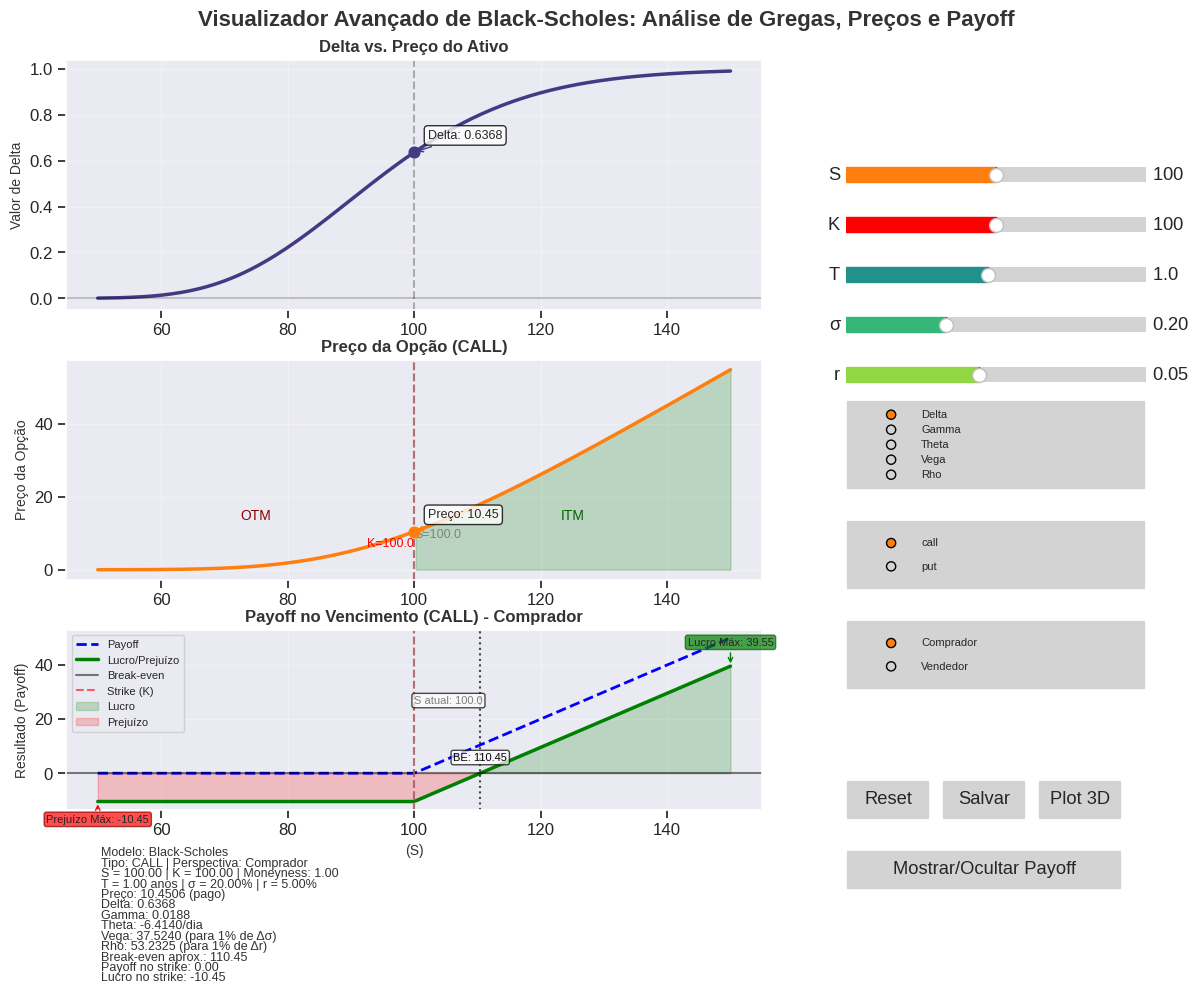

The matplotlib source for this figure:
#!/usr/bin/env python3
"""
Visualização Interativa Avançada das Gregas de Opções - Modelo Black-Scholes (Layout Reformulado)
Com adição de curvas de payoff no vencimento e opção de perspectiva (Comprador/Vendedor)

Requisitos:
    - Python 3.x
    - Bibliotecas: numpy, matplotlib, scipy, seaborn

Modificações:
    • Área dos gráficos (gregas, preço, payoff e painel informativo) à esquerda
    • Painel de controles (sliders, radio buttons, check buttons e botões) em uma sidebar à direita
    • Margens e espaçamentos ajustados para um layout mais limpo
    • Tipografia e cores uniformes para um visual profissional
    • Adicionada visualização de curvas de payoff no vencimento
    • Adicionada opção para alternar entre perspectiva do comprador e do vendedor
"""

import math
import numpy as np
import matplotlib.pyplot as plt
from matplotlib.widgets import Slider, Button, RadioButtons, CheckButtons
from scipy.stats import norm
import seaborn as sns
from matplotlib.ticker import FuncFormatter
from matplotlib import cm
import matplotlib.gridspec as gridspec

# Configuração de estilo visual e paleta de cores
plt.style.use('seaborn-v0_8-darkgrid')
sns.set_context("notebook", font_scale=1.1)
COLORS = sns.color_palette("viridis", 5)
HIGHLIGHT_COLOR = '#ff7f0e'
BG_COLOR = '#f5f5f5'
TEXT_COLOR = '#333333'

# --- Classe para cálculos com o modelo Black-Scholes ---
class OptionCalculator:
    def __init__(self, S, K, T, sigma, r, option_type='call'):
        self.S = S
        self.K = K
        self.T = T
        self.sigma = sigma
        self.r = r
        self.option_type = option_type.lower()

    def d1(self):
        return (np.log(self.S/self.K) + (self.r + 0.5*self.sigma**2)*self.T) / (self.sigma * np.sqrt(self.T))

    def d2(self):
        return self.d1() - self.sigma*np.sqrt(self.T)

    def price(self):
        d1 = self.d1()
        d2 = self.d2()
        if self.option_type == 'call':
            return self.S * norm.cdf(d1) - self.K * np.exp(-self.r*self.T) * norm.cdf(d2)
        else:
            return self.K * np.exp(-self.r*self.T) * norm.cdf(-d2) - self.S * norm.cdf(-d1)

    def delta(self):
        d1 = self.d1()
        if self.option_type == 'call':
            return norm.cdf(d1)
        else:
            return norm.cdf(d1) - 1

    def gamma(self):
        d1 = self.d1()
        return norm.pdf(d1) / (self.S * self.sigma * np.sqrt(self.T))

    def theta(self):
        d1 = self.d1()
        d2 = self.d2()
        term1 = -self.S * norm.pdf(d1) * self.sigma / (2*np.sqrt(self.T))
        if self.option_type == 'call':
            term2 = -self.r * self.K * np.exp(-self.r*self.T) * norm.cdf(d2)
            return term1 + term2
        else:
            term2 = self.r * self.K * np.exp(-self.r*self.T) * norm.cdf(-d2)
            return term1 + term2

    def vega(self):
        d1 = self.d1()
        return self.S * norm.pdf(d1) * np.sqrt(self.T) / 100

    def rho(self):
        d2 = self.d2()
        if self.option_type == 'call':
            return self.K * self.T * np.exp(-self.r*self.T) * norm.cdf(d2) / 100
        else:
            return -self.K * self.T * np.exp(-self.r*self.T) * norm.cdf(-d2) / 100

    def get_greek_value(self, greek_name):
        if greek_name == 'Delta':
            return self.delta()
        elif greek_name == 'Gamma':
            return self.gamma()
        elif greek_name == 'Theta':
            return self.theta()
        elif greek_name == 'Vega':
            return self.vega()
        elif greek_name == 'Rho':
            return self.rho()
        return 0
    
    def payoff_at_expiry(self, S_at_expiry):
        """Calcula o payoff no vencimento"""
        if self.option_type == 'call':
            return np.maximum(S_at_expiry - self.K, 0)
        else:
            return np.maximum(self.K - S_at_expiry, 0)
    
    def profit_at_expiry(self, S_at_expiry, is_buyer=True):
        """Calcula o lucro/prejuízo no vencimento considerando o prêmio pago/recebido"""
        # Armazena o valor atual de S
        original_S = self.S
        
        # Calcula o prêmio atual da opção
        self.S = original_S
        premium = self.price()
        
        # Calcula o payoff no vencimento
        payoff = self.payoff_at_expiry(S_at_expiry)
        
        # Retorna S ao valor original
        self.S = original_S
        
        # Retorna o lucro/prejuízo de acordo com a perspectiva
        if is_buyer:
            # Para o comprador: payoff recebido menos prêmio pago
            return payoff - premium
        else:
            # Para o vendedor: prêmio recebido menos payoff pago
            return premium - payoff
        
# --- Função para definir cor de cada grega ---
def get_greek_color(greek_name):
    greek_colors = {
        'Delta': COLORS[0],
        'Gamma': COLORS[1],
        'Theta': COLORS[2],
        'Vega': COLORS[3],
        'Rho': COLORS[4]
    }
    return greek_colors.get(greek_name, 'black')

def percent_formatter(x, pos):
    return f'{x:.1f}%' if abs(x) < 100 else f'{x:.0f}%'

# Variáveis globais para controle do modo comparativo
comparison_mode_active = False
checkbox_status = [False, False, False, False, False]
greek_options = ['Delta', 'Gamma', 'Theta', 'Vega', 'Rho']

# Variável para controlar a visibilidade do gráfico de payoff
payoff_visible = True

# Função para alternar a visibilidade do gráfico de payoff
def toggle_payoff_visibility(event):
    global payoff_visible
    payoff_visible = not payoff_visible
    ax_payoff.set_visible(payoff_visible)
    
    # Reorganiza o layout dinamicamente quando o payoff é ocultado/mostrado
    if payoff_visible:
        # Layout com payoff visível
        ax_greek.set_position([0.05, 0.68, 0.58, 0.25])
        ax_price.set_position([0.05, 0.41, 0.58, 0.22])
        ax_payoff.set_position([0.05, 0.18, 0.58, 0.18])
        ax_info.set_position([0.05, 0.01, 0.58, 0.13])
    else:
        # Layout sem payoff (expande os outros gráficos)
        ax_greek.set_position([0.05, 0.68, 0.58, 0.28])
        ax_price.set_position([0.05, 0.38, 0.58, 0.28])
        ax_info.set_position([0.05, 0.01, 0.58, 0.33])
    
    fig_main.canvas.draw_idle()

# --- Função para atualizar os gráficos ---
def update(val=None):
    S0 = slider_S.val
    K = slider_K.val
    T = slider_T.val
    sigma = slider_sigma.val
    r = slider_r.val
    opt_type = radio_option.value_selected
    greek = radio_greek.value_selected
    
    # Nova variável para perspectiva
    perspective = radio_perspective.value_selected
    is_buyer = (perspective == 'Comprador')

    # Limpa áreas de gráficos
    ax_greek.clear()
    ax_price.clear()
    ax_payoff.clear()  # Limpa o gráfico de payoff

    # Inicializa calculadora
    calc = OptionCalculator(S0, K, T, sigma, r, opt_type)
    S_vals = np.linspace(max(0.5 * S0, 1), 1.5 * S0, 200)

    # Gráfico das gregas
    ax_greek.set_title(f"{greek} vs. Preço do Ativo", fontsize=12, fontweight='bold', color=TEXT_COLOR)
    ax_greek.set_ylabel(f"Valor de {greek}", fontsize=10, color=TEXT_COLOR)
    ax_greek.grid(True, alpha=0.3)

    greeks_to_show = []
    if comparison_mode_active and len(greek_options) > 0:
        for i, g in enumerate(greek_options):
            if i < len(checkbox_status) and checkbox_status[i]:
                greeks_to_show.append(g)
    if not greeks_to_show:
        greeks_to_show = [greek]

    for g in greeks_to_show:
        greek_vals = []
        for S in S_vals:
            calc.S = S
            greek_val = calc.get_greek_value(g)
            # Inverter o sinal das gregas para o vendedor, exceto Gamma que é igual para ambos
            if not is_buyer and g != 'Gamma':
                greek_val = -greek_val
            greek_vals.append(greek_val)
            
        color = get_greek_color(g)
        ax_greek.plot(S_vals, greek_vals, lw=2.5, color=color, label=g)
        calc.S = S0
        greek_val = calc.get_greek_value(g)
        # Inverter o sinal das gregas para o vendedor, exceto Gamma
        if not is_buyer and g != 'Gamma':
            greek_val = -greek_val
            
        ax_greek.scatter(S0, greek_val, color=color, s=60, zorder=5)
        ax_greek.annotate(f'{g}: {greek_val:.4f}',
                          xy=(S0, greek_val),
                          xytext=(10, 10 if g == greeks_to_show[0] else -15 * greeks_to_show.index(g)),
                          textcoords='offset points',
                          fontsize=9,
                          bbox=dict(boxstyle="round,pad=0.3", fc="white", alpha=0.8),
                          arrowprops=dict(arrowstyle="->", color=color))
    if len(greeks_to_show) > 1:
        ax_greek.legend(loc='best', frameon=True, fancybox=True, framealpha=0.9)
    ax_greek.axvline(x=S0, color='gray', linestyle='--', alpha=0.6)
    ax_greek.axhline(y=0, color='black', linestyle='-', alpha=0.2)

    # Gráfico de preço da opção
    ax_price.set_title(f"Preço da Opção ({opt_type.upper()})", fontsize=12, fontweight='bold', color=TEXT_COLOR)
    ax_price.set_xlabel("", fontsize=10, color=TEXT_COLOR)
    ax_price.set_ylabel("Preço da Opção", fontsize=10, color=TEXT_COLOR)
    ax_price.grid(True, alpha=0.3)

    price_vals = []
    for S in S_vals:
        calc.S = S
        price_vals.append(calc.price())
    ax_price.plot(S_vals, price_vals, lw=2.5, color=HIGHLIGHT_COLOR)

    # Sombreamento ITM/OTM
    if opt_type == 'call':
        itm_x = [S for S in S_vals if S > K]
        itm_y = [price_vals[i] for i, S in enumerate(S_vals) if S > K]
        if itm_x:
            ax_price.fill_between(itm_x, 0, itm_y, alpha=0.2, color='green', label='ITM')
            ax_price.text((min(itm_x)+max(itm_x))/2, max(itm_y)/4, 'ITM', color='darkgreen', fontsize=10, ha='center')
        if K < max(S_vals):
            ax_price.text(K * 0.75, max(price_vals)/4, 'OTM', color='darkred', fontsize=10, ha='center')
    else:
        itm_x = [S for S in S_vals if S < K]
        itm_y = [price_vals[i] for i, S in enumerate(S_vals) if S < K]
        if itm_x:
            ax_price.fill_between(itm_x, 0, itm_y, alpha=0.2, color='green', label='ITM')
            ax_price.text((min(itm_x)+max(itm_x))/2, max(itm_y)/4, 'ITM', color='darkgreen', fontsize=10, ha='center')
        if K > min(S_vals):
            ax_price.text(K * 1.25, max(price_vals)/4, 'OTM', color='darkred', fontsize=10, ha='center')
    ax_price.axvline(x=K, color='red', linestyle='--', alpha=0.6, label='Strike (K)')
    ax_price.text(K, max(price_vals)/10, f'K={K:.1f}', color='red', fontsize=9, ha='right', va='bottom')
    ax_price.axvline(x=S0, color='gray', linestyle='--', alpha=0.6)
    ax_price.text(S0, max(price_vals)/7, f'S={S0:.1f}', color='gray', fontsize=9, ha='left', va='bottom')
    calc.S = S0
    current_price = calc.price()
    ax_price.scatter(S0, current_price, color=HIGHLIGHT_COLOR, s=60, zorder=5)
    ax_price.annotate(f'Preço: {current_price:.2f}',
                      xy=(S0, current_price),
                      xytext=(10, 10),
                      textcoords='offset points',
                      fontsize=9,
                      bbox=dict(boxstyle="round,pad=0.3", fc="white", alpha=0.8),
                      arrowprops=dict(arrowstyle="->", color=HIGHLIGHT_COLOR))
    
    # Gráfico de Payoff no Vencimento com perspectiva
    ax_payoff.set_title(f"Payoff no Vencimento ({opt_type.upper()}) - {perspective}", 
                        fontsize=12, fontweight='bold', color=TEXT_COLOR)
    ax_payoff.set_xlabel("(S)", fontsize=10, color=TEXT_COLOR)
    ax_payoff.set_ylabel("Resultado (Payoff)", fontsize=10, color=TEXT_COLOR)
    ax_payoff.grid(True, alpha=0.3)
    
    # Calcula payoff e profit para cada valor de S no vencimento
    payoff_vals = calc.payoff_at_expiry(S_vals)
    profit_vals = [calc.profit_at_expiry(S, is_buyer) for S in S_vals]
    
    # Se for o vendedor, inverte o payoff para visualização (o payoff do vendedor é o oposto do comprador)
    display_payoff = payoff_vals if is_buyer else [-p for p in payoff_vals]
    
    # Plota payoff bruto (linha tracejada)
    ax_payoff.plot(S_vals, display_payoff, lw=2, color='blue', linestyle='--', label='Payoff')
    
    # Plota lucro/prejuízo líquido (considerando o prêmio pago/recebido)
    ax_payoff.plot(S_vals, profit_vals, lw=2.5, color='green', label='Lucro/Prejuízo')
    
    # Adiciona linha horizontal no zero (break-even)
    ax_payoff.axhline(y=0, color='black', linestyle='-', alpha=0.5, label='Break-even')
    
    # Adiciona linha vertical no strike price
    ax_payoff.axvline(x=K, color='red', linestyle='--', alpha=0.6, label='Strike (K)')
    
    # Adiciona sombreamento para áreas de lucro e prejuízo
    profit_x = []
    profit_y = []
    loss_x = []
    loss_y = []
    
    for i, profit in enumerate(profit_vals):
        if profit > 0:
            profit_x.append(S_vals[i])
            profit_y.append(profit)
        else:
            loss_x.append(S_vals[i])
            loss_y.append(profit)
    
    if profit_x:
        ax_payoff.fill_between(profit_x, 0, profit_y, alpha=0.2, color='green', label='Lucro')
    if loss_x:
        ax_payoff.fill_between(loss_x, 0, loss_y, alpha=0.2, color='red', label='Prejuízo')
    
    # Calcula e marca pontos de break-even (onde o lucro = 0)
    # Para simplificar, calculamos uma aproximação linear entre pontos adjacentes
    for i in range(len(profit_vals) - 1):
        if (profit_vals[i] <= 0 and profit_vals[i+1] >= 0) or (profit_vals[i] >= 0 and profit_vals[i+1] <= 0):
            # Interpolação linear para encontrar o ponto de break-even
            ratio = abs(profit_vals[i]) / (abs(profit_vals[i]) + abs(profit_vals[i+1]))
            breakeven_x = S_vals[i] + ratio * (S_vals[i+1] - S_vals[i])
            ax_payoff.axvline(x=breakeven_x, color='black', linestyle=':', alpha=0.7)
            ax_payoff.text(breakeven_x, max(profit_vals)/10, f'BE: {breakeven_x:.2f}', 
                          color='black', fontsize=8, ha='center', va='bottom',
                          bbox=dict(boxstyle="round,pad=0.2", fc="white", alpha=0.7))
    
    # Calcula e mostra o valor máximo de lucro ou prejuízo possível
    max_profit = max(profit_vals) if any(p > 0 for p in profit_vals) else 0
    max_loss = min(profit_vals) if any(p < 0 for p in profit_vals) else 0
    
    if max_profit > 0:
        max_profit_idx = np.argmax(profit_vals)
        ax_payoff.annotate(f'Lucro Máx: {max_profit:.2f}',
                        xy=(S_vals[max_profit_idx], max_profit),
                        xytext=(0, 15),
                        textcoords='offset points',
                        fontsize=8,
                        ha='center',
                        bbox=dict(boxstyle="round,pad=0.2", fc="green", alpha=0.7, ec="darkgreen"),
                        arrowprops=dict(arrowstyle="->", color='green'))
    
    if max_loss < 0:
        max_loss_idx = np.argmin(profit_vals)
        ax_payoff.annotate(f'Prejuízo Máx: {max_loss:.2f}',
                        xy=(S_vals[max_loss_idx], max_loss),
                        xytext=(0, -15),
                        textcoords='offset points',
                        fontsize=8,
                        ha='center',
                        bbox=dict(boxstyle="round,pad=0.2", fc="red", alpha=0.7, ec="darkred"),
                        arrowprops=dict(arrowstyle="->", color='red'))
    
    # Adiciona legenda
    ax_payoff.legend(loc='best', frameon=True, fancybox=True, framealpha=0.9, fontsize=8)
    
    # Mostra o preço atual no gráfico de payoff
    ax_payoff.axvline(x=S0, color='gray', linestyle='--', alpha=0.6)
    ax_payoff.text(S0, max(display_payoff)/2, f'S atual: {S0:.1f}', color='gray', 
                  fontsize=8, ha='left', va='bottom',
                  bbox=dict(boxstyle="round,pad=0.2", fc="white", alpha=0.7))

    update_info_panel(S0, K, T, sigma, r, opt_type, calc, is_buyer)
    ax_greek.relim()
    ax_greek.autoscale_view()
    ax_price.relim()
    ax_price.autoscale_view()
    ax_payoff.relim()
    ax_payoff.autoscale_view()
    fig_main.canvas.draw_idle()

# --- Atualiza o painel de informações ---
def update_info_panel(S0, K, T, sigma, r, opt_type, calc, is_buyer=True):
    # Calcula alguns valores adicionais para o painel informativo
    current_price = calc.price()
    payoff_at_strike = calc.payoff_at_expiry(K)
    profit_at_strike = calc.profit_at_expiry(K, is_buyer)
    
    # Calcula o break-even aproximado
    if opt_type == 'call':
        breakeven_approx = K + current_price
    else:
        breakeven_approx = K - current_price
    
    # Texto para perspectiva
    perspective_text = "Comprador" if is_buyer else "Vendedor"
    premium_text = "pago" if is_buyer else "recebido"
    
    # Ajusta os sinais das gregas para o vendedor (exceto Gamma)
    delta = calc.delta()
    gamma = calc.gamma()
    theta = calc.theta()
    vega = calc.vega() * 100
    rho = calc.rho() * 100
    
    if not is_buyer:
        delta = -delta
        theta = -theta
        vega = -vega
        rho = -rho
        
    info_text = [
        f"Modelo: Black-Scholes",
        f"Tipo: {opt_type.upper()} | Perspectiva: {perspective_text}",
        f"S = {S0:.2f} | K = {K:.2f} | Moneyness: {S0/K:.2f}",
        f"T = {T:.2f} anos | σ = {sigma:.2%} | r = {r:.2%}",
        f"Preço: {current_price:.4f} ({premium_text})",
        f"Delta: {delta:.4f}",
        f"Gamma: {gamma:.4f}",
        f"Theta: {theta:.4f}/dia",
        f"Vega: {vega:.4f} (para 1% de Δσ)",
        f"Rho: {rho:.4f} (para 1% de Δr)",
        f"Break-even aprox.: {breakeven_approx:.2f}",
        f"Payoff no strike: {payoff_at_strike:.2f}" + (" (pago)" if not is_buyer else ""),
        f"Lucro no strike: {profit_at_strike:.2f}"
    ]
    ax_info.clear()
    ax_info.axis('off')
    y_pos = 0.95
    for line in info_text:
        ax_info.text(0.05, y_pos, line, fontsize=9, transform=ax_info.transAxes, color=TEXT_COLOR)
        y_pos -= 0.08  # Espaçamento maior para acomodar informações adicionais

    # --- Funções dos botões ---
def reset_params(event):
    slider_S.reset()
    slider_K.reset()
    slider_T.reset()
    slider_sigma.reset()
    slider_r.reset()
    update()

def save_figure(event):
    from datetime import datetime
    timestamp = datetime.now().strftime("%Y%m%d_%H%M%S")
    perspective = radio_perspective.value_selected.lower()
    filename = f"black_scholes_{radio_greek.value_selected.lower()}_{perspective}_{timestamp}.png"
    fig_main.savefig(filename, dpi=300, bbox_inches='tight')
    plt.figtext(0.70, 0.05, f"Salvo como {filename}", ha="center", 
               bbox=dict(boxstyle="round,pad=0.3", fc="white", alpha=0.8))
    fig_main.canvas.draw_idle()

def toggle_comparison_mode(event):
    global comparison_mode_active, checkbox_status
    comparison_mode_active = any(checkbox_status)
    if comparison_mode_active:
        current_greek = radio_greek.value_selected
        greek_idx = greek_options.index(current_greek)
        checkbox_status[greek_idx] = True
    update()

def update_checkbox(label):
    global checkbox_status
    idx = greek_options.index(label)
    checkbox_status[idx] = not checkbox_status[idx]
    toggle_comparison_mode(None)

def plot3d(event):
    from mpl_toolkits.mplot3d import Axes3D
    S0 = slider_S.val
    K = slider_K.val
    T0 = slider_T.val
    sigma = slider_sigma.val
    r = slider_r.val
    opt_type = radio_option.value_selected
    greek = radio_greek.value_selected
    perspective = radio_perspective.value_selected
    is_buyer = (perspective == 'Comprador')
    
    calc = OptionCalculator(S0, K, T0, sigma, r, opt_type)
    S_vals = np.linspace(0.5 * S0, 1.5 * S0, 50)
    if greek in ['Delta', 'Gamma']:
        param_name = 'Tempo até Expiração (T)'  # Modificado
        param_vals = np.linspace(0.01, max(2.0, T0*1.5), 50)  # Range para T
        Z = np.zeros((len(param_vals), len(S_vals)))
        for i, param_val in enumerate(param_vals):
            for j, S_val in enumerate(S_vals):
                calc.S = S_val
                calc.T = param_val  # Modificado: agora variamos T, não sigma
                greek_val = calc.get_greek_value(greek)
                # Inversão para vendedor permanece igual
                if not is_buyer and greek != 'Gamma':
                    greek_val = -greek_val
                Z[i, j] = greek_val
    elif greek in ['Theta', 'Vega']:
        param_name = 'Tempo até Expiração (T)'
        param_vals = np.linspace(0.01, max(2.0, T0*1.5), 50)
        Z = np.zeros((len(param_vals), len(S_vals)))
        for i, param_val in enumerate(param_vals):
            for j, S_val in enumerate(S_vals):
                calc.S = S_val
                calc.T = param_val
                greek_val = calc.get_greek_value(greek)
                # Inverter valor para o vendedor, exceto Gamma
                if not is_buyer and greek != 'Gamma':
                    greek_val = -greek_val
                Z[i, j] = greek_val
    else:
        param_name = 'Taxa de Juros (r)'
        param_vals = np.linspace(0.01, 0.15, 50)
        Z = np.zeros((len(param_vals), len(S_vals)))
        for i, param_val in enumerate(param_vals):
            for j, S_val in enumerate(S_vals):
                calc.S = S_val
                calc.r = param_val
                greek_val = calc.get_greek_value(greek)
                # Inverter valor para o vendedor, exceto Gamma
                if not is_buyer and greek != 'Gamma':
                    greek_val = -greek_val
                Z[i, j] = greek_val
                
    S_grid, Param_grid = np.meshgrid(S_vals, param_vals)
    fig3d = plt.figure(figsize=(10,8))
    gs3d = gridspec.GridSpec(1, 2, width_ratios=[1.5, 1])
    ax3d = fig3d.add_subplot(gs3d[0], projection='3d')
    surf = ax3d.plot_surface(S_grid, Param_grid, Z, cmap=cm.viridis, edgecolor='none', alpha=0.8)
    ax3d.plot_surface(S_grid, Param_grid, np.zeros_like(Z), color='gray', alpha=0.2)
    ax3d.set_title(f"Superfície 3D de {greek} ({opt_type.upper()}) - {perspective}", 
                  fontsize=11, fontweight='bold')
    ax3d.set_xlabel("(S)", fontsize=9)
    ax3d.set_ylabel(param_name, fontsize=9)
    ax3d.set_zlabel(greek, fontsize=9)
    ax_contour = fig3d.add_subplot(gs3d[1])
    contour = ax_contour.contourf(S_grid, Param_grid, Z, 20, cmap=cm.viridis)
    ax_contour.contour(S_grid, Param_grid, Z, 10, colors='white', linewidths=0.5, alpha=0.7)
    ax_contour.set_title(f"Mapa de Calor de {greek} - {perspective}", fontsize=11, fontweight='bold')
    ax_contour.set_xlabel("(S)", fontsize=9)
    ax_contour.set_ylabel(param_name, fontsize=9)
    if param_name == 'Volatilidade (σ)':
        ax_contour.axhline(y=sigma, color='red', linestyle='--', alpha=0.7)
        ax_contour.text(S_vals[0], sigma, f'σ={sigma:.2f}', color='red', fontsize=8, ha='left', va='bottom')
    elif param_name == 'Tempo até Expiração (T)':
        ax_contour.axhline(y=T0, color='red', linestyle='--', alpha=0.7)
        ax_contour.text(S_vals[0], T0, f'T={T0:.2f}', color='red', fontsize=8, ha='left', va='bottom')
    else:
        ax_contour.axhline(y=r, color='red', linestyle='--', alpha=0.7)
        ax_contour.text(S_vals[0], r, f'r={r:.2f}', color='red', fontsize=8, ha='left', va='bottom')
    ax_contour.axvline(x=S0, color='white', linestyle='--', alpha=0.7)
    ax_contour.axvline(x=K, color='black', linestyle='--', alpha=0.7)
    cbar = fig3d.colorbar(contour, ax=ax_contour, shrink=0.5, aspect=15)
    cbar.set_label(greek, fontsize=8)
    cbar.ax.tick_params(labelsize=7)
    ax_contour.text(S0, param_vals[0], 'S atual', color='white', fontsize=7, ha='center', va='bottom', 
                   bbox=dict(boxstyle="round", fc="gray", alpha=0.7))
    ax_contour.text(K, param_vals[0], 'Strike', color='black', fontsize=7, ha='center', va='bottom', 
                   bbox=dict(boxstyle="round", fc="white", alpha=0.7))
    fig3d.suptitle(f"Análise Avançada de {greek} - Modelo Black-Scholes ({perspective})", 
                  fontsize=12, fontweight='bold')
    ax3d.tick_params(axis='both', which='major', labelsize=8)
    ax_contour.tick_params(axis='both', which='major', labelsize=8)
    fig3d.tight_layout()
    plt.subplots_adjust(top=0.9, wspace=0.2)
    plt.show()

# --- Layout Principal com o novo gráfico de payoff ---
fig_main = plt.figure(figsize=(12,10))  # Aumentamos um pouco a altura para acomodar o novo gráfico
fig_main.canvas.manager.set_window_title('Visualizador Avançado de Black-Scholes com Payoff')

# Define os eixos com posições manuais para um layout limpo
ax_greek = fig_main.add_axes([0.05, 0.68, 0.58, 0.25])  # Reduzimos um pouco para acomodar payoff
ax_price = fig_main.add_axes([0.05, 0.41, 0.58, 0.22])  # Ajustamos a posição
ax_payoff = fig_main.add_axes([0.05, 0.18, 0.58, 0.18])  # Novo gráfico para payoff
ax_info  = fig_main.add_axes([0.05, 0.01, 0.58, 0.13])  # Reduzimos e ajustamos a posição

# --- Painel de Controles (Sidebar à direita) ---
axcolor = 'lightgray'
# Sliders – posicionados verticalmente na sidebar
ax_S = plt.axes([0.70, 0.80, 0.25, 0.03], facecolor=axcolor)
ax_K = plt.axes([0.70, 0.75, 0.25, 0.03], facecolor=axcolor)
ax_T = plt.axes([0.70, 0.70, 0.25, 0.03], facecolor=axcolor)
ax_sigma = plt.axes([0.70, 0.65, 0.25, 0.03], facecolor=axcolor)
ax_r = plt.axes([0.70, 0.60, 0.25, 0.03], facecolor=axcolor)

slider_S = Slider(ax_S, 'S', 50, 150, valinit=100, valstep=0.5, color=HIGHLIGHT_COLOR)
slider_K = Slider(ax_K, 'K', 50, 150, valinit=100, valstep=0.5, color='red')
slider_T = Slider(ax_T, 'T', 0.1, 2, valinit=1, valstep=0.05, color=COLORS[2])
slider_sigma = Slider(ax_sigma, 'σ', 0.05, 0.5, valinit=0.2, valstep=0.01, color=COLORS[3])
slider_r = Slider(ax_r, 'r', 0.01, 0.10, valinit=0.05, valstep=0.005, color=COLORS[4])

slider_S.on_changed(update)
slider_K.on_changed(update)
slider_T.on_changed(update)
slider_sigma.on_changed(update)
slider_r.on_changed(update)

# Radio buttons para selecionar a grega e o tipo de opção
rax_greek = plt.axes([0.70, 0.50, 0.25, 0.09], facecolor=axcolor)
radio_greek = RadioButtons(rax_greek, greek_options, activecolor=HIGHLIGHT_COLOR)
radio_greek.on_clicked(update)
for text in radio_greek.labels:
    text.set_fontsize(8)

rax_option = plt.axes([0.70, 0.40, 0.25, 0.07], facecolor=axcolor)
radio_option = RadioButtons(rax_option, ('call', 'put'), activecolor=HIGHLIGHT_COLOR)
radio_option.on_clicked(update)
for text in radio_option.labels:
    text.set_fontsize(8)

# NOVO: Radio buttons para selecionar a perspectiva (comprador/vendedor)
rax_perspective = plt.axes([0.70, 0.30, 0.25, 0.07], facecolor=axcolor)
radio_perspective = RadioButtons(rax_perspective, ('Comprador', 'Vendedor'), activecolor=HIGHLIGHT_COLOR)
radio_perspective.on_clicked(update)
for text in radio_perspective.labels:
    text.set_fontsize(8)

'''
# Check button para o modo comparativo (ajustado para nova posição)
rax_compare = plt.axes([0.70, 0.23, 0.25, 0.05], facecolor=axcolor)
checkbox_compare = CheckButtons(rax_compare, ['Comparativo'], [False])
checkbox_compare.on_clicked(toggle_comparison_mode)
for text in checkbox_compare.labels:
    text.set_fontsize(8)
'''

# Botões de ação – Reset, Salvar e Plot 3D (ajustados para nova posição)
ax_reset = plt.axes([0.70, 0.17, 0.07, 0.04])
button_reset = Button(ax_reset, 'Reset', color=axcolor, hovercolor='0.975')
button_reset.on_clicked(reset_params)

ax_save = plt.axes([0.78, 0.17, 0.07, 0.04])
button_save = Button(ax_save, 'Salvar', color=axcolor, hovercolor='0.975')
button_save.on_clicked(save_figure)

ax_button3d = plt.axes([0.86, 0.17, 0.07, 0.04])
button_3d = Button(ax_button3d, 'Plot 3D', color=axcolor, hovercolor='0.975')
button_3d.on_clicked(plot3d)

# Adiciona botão para mostrar/esconder gráfico de payoff (ajustado para nova posição)
ax_toggle_payoff = plt.axes([0.70, 0.10, 0.23, 0.04])
button_toggle_payoff = Button(ax_toggle_payoff, 'Mostrar/Ocultar Payoff', color=axcolor, hovercolor='0.975')
button_toggle_payoff.on_clicked(toggle_payoff_visibility)

# Título principal centralizado
fig_main.suptitle('Visualizador Avançado de Black-Scholes: Análise de Gregas, Preços e Payoff', 
                 fontsize=16, fontweight='bold', color=TEXT_COLOR)

# Conecta o manipulador de eventos de teclado para atalhos
def on_key(event):
    if event.key == 'r':
        reset_params(None)
    elif event.key == '3':
        plot3d(None)
    elif event.key == 's':
        save_figure(None)
    elif event.key == 'p':
        # Atalho para alternar entre visualizar o gráfico de payoff ou escondê-lo
        toggle_payoff_visibility(None)
    elif event.key == 'v':
        # NOVO: Atalho para alternar entre comprador e vendedor
        current_index = 0 if radio_perspective.value_selected == 'Comprador' else 1
        new_index = 1 - current_index  # Alterna entre 0 e 1
        radio_perspective.set_active(new_index)
    elif event.key == 'right':
        slider_S.set_val(min(150, slider_S.val + 1))
    elif event.key == 'left':
        slider_S.set_val(max(50, slider_S.val - 1))
    elif event.key == 'up':
        slider_sigma.set_val(min(0.5, slider_sigma.val + 0.01))
    elif event.key == 'down':
        slider_sigma.set_val(max(0.05, slider_sigma.val - 0.01))
    elif event.key == '+':
        slider_T.set_val(min(2, slider_T.val + 0.1))
    elif event.key == '-':
        slider_T.set_val(max(0.1, slider_T.val - 0.1))

fig_main.canvas.mpl_connect('key_press_event', on_key)

# Inicializa os gráficos
update()
plt.show()       